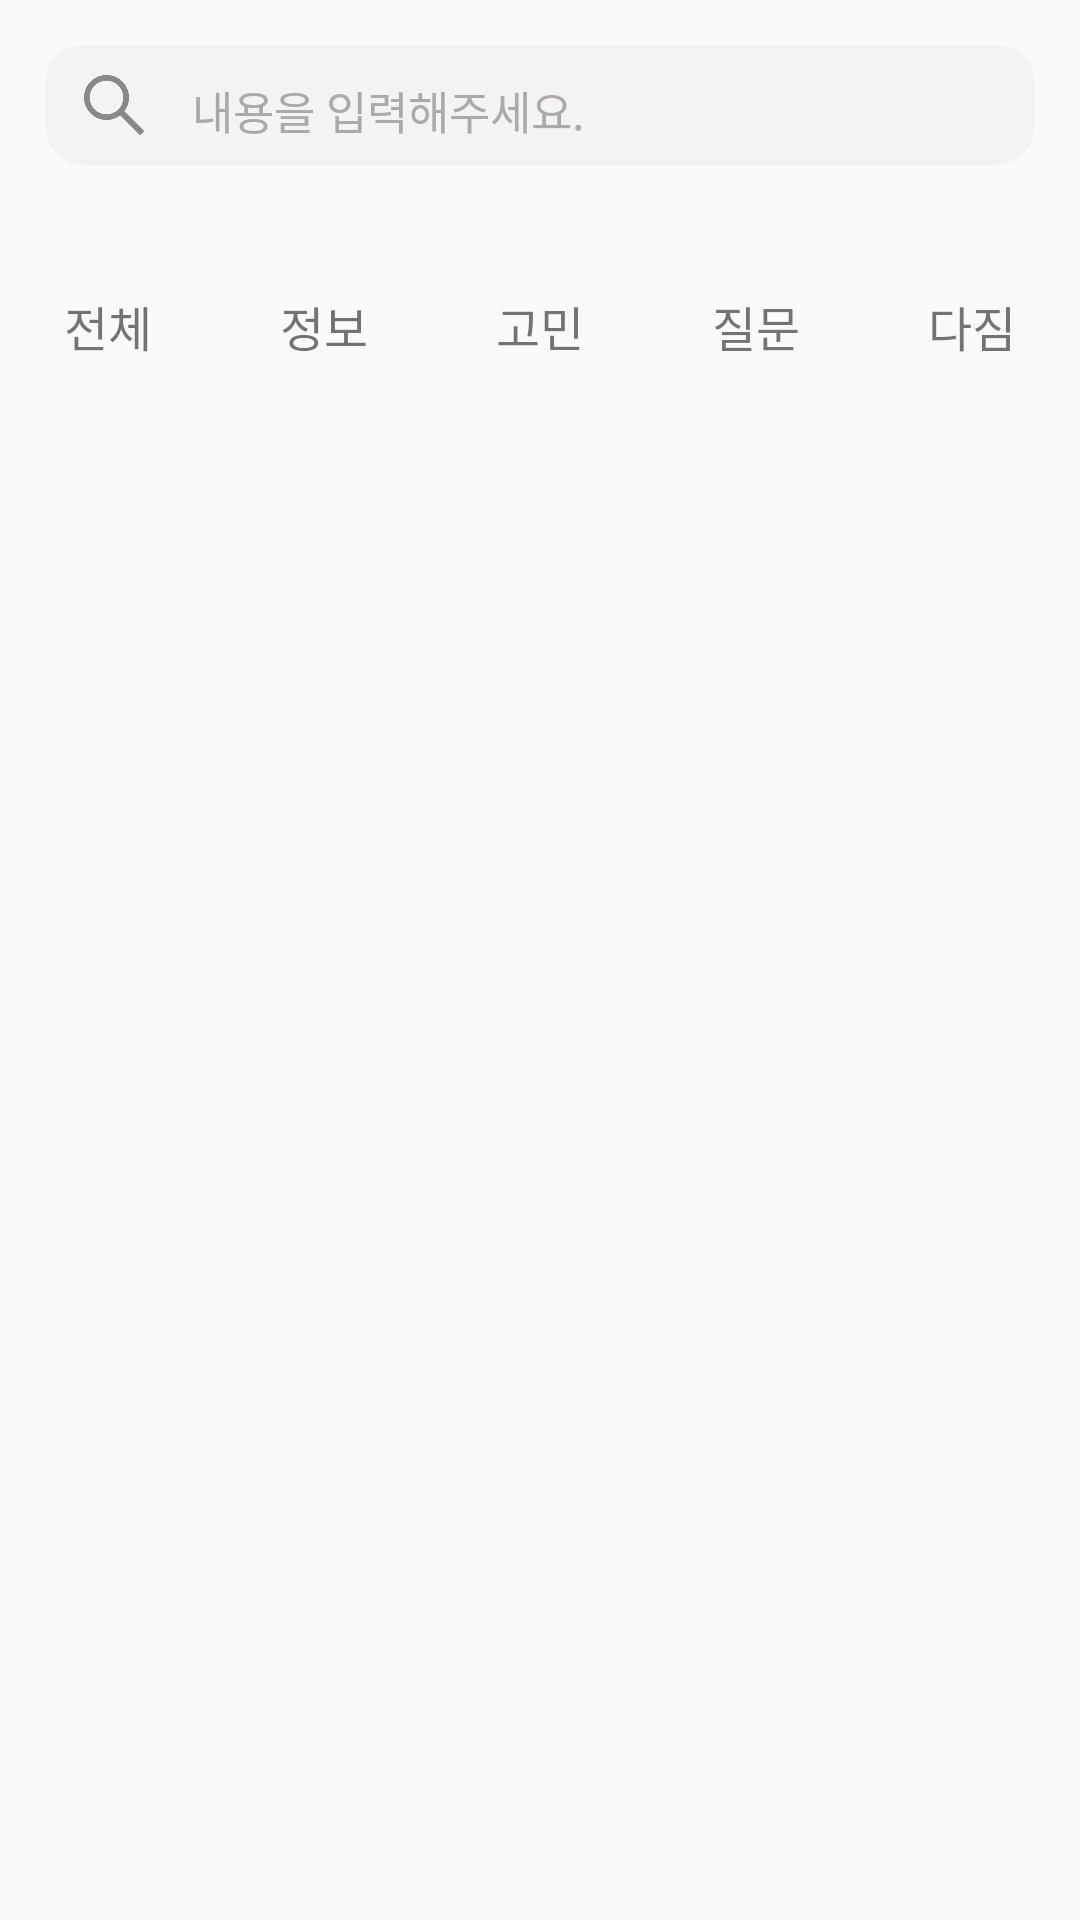

The Android layout XML behind this screen, and the referenced resources:
<!-- AndroidManifest.xml: application theme Theme.AppCompat.Light.NoActionBar -->
<!-- res/layout/fragment_community.xml -->
<?xml version="1.0" encoding="utf-8"?>
<layout xmlns:android="http://schemas.android.com/apk/res/android"
    xmlns:app="http://schemas.android.com/apk/res-auto">

    <data>

        <variable
            name="fragment"
            type="com.example.smonkey_android.feature.community.CommunityFragment" />
    </data>

    <androidx.constraintlayout.widget.ConstraintLayout
        android:layout_width="match_parent"
        android:layout_height="match_parent">

        <androidx.constraintlayout.widget.ConstraintLayout
            android:id="@+id/searchConstraint"
            android:layout_width="0dp"
            android:layout_height="40dp"
            android:layout_margin="15dp"
            android:layout_marginTop="172dp"
            android:background="@drawable/searchdesign"
            app:layout_constraintHorizontal_bias="0.448"
            app:layout_constraintLeft_toLeftOf="parent"
            app:layout_constraintRight_toRightOf="parent"
            app:layout_constraintTop_toTopOf="parent">

            <ImageView
                android:id="@+id/ic_search"
                android:layout_width="20dp"
                android:layout_height="20dp"
                android:layout_marginLeft="13dp"
                android:src="@drawable/searchicon"
                app:layout_constraintBottom_toBottomOf="parent"
                app:layout_constraintLeft_toLeftOf="parent"
                app:layout_constraintTop_toTopOf="parent" />

            <EditText
                android:layout_width="0dp"
                android:layout_height="wrap_content"
                android:layout_marginHorizontal="12dp"
                android:backgroundTint="#F3F3F3"
                android:hint="내용을 입력해주세요."
                android:textColorHint="#AEA9A9"
                android:textSize="15dp"
                android:gravity="center_vertical"
                app:layout_constraintBottom_toBottomOf="parent"
                app:layout_constraintLeft_toRightOf="@id/ic_search"
                app:layout_constraintRight_toRightOf="parent"
                app:layout_constraintTop_toTopOf="parent" />
        </androidx.constraintlayout.widget.ConstraintLayout>

        <LinearLayout
            android:id="@+id/category"
            android:layout_width="match_parent"
            android:layout_height="30dp"
            android:layout_marginTop="42dp"
            android:orientation="horizontal"
            android:weightSum="5"
            app:layout_constraintLeft_toLeftOf="parent"
            app:layout_constraintRight_toRightOf="parent"
            app:layout_constraintTop_toBottomOf="@id/searchConstraint">

            <LinearLayout
                android:id="@+id/bt_all"
                android:layout_width="0dp"
                android:layout_height="match_parent"
                android:layout_weight="1"
                android:orientation="vertical">

                <TextView
                    android:layout_width="wrap_content"
                    android:layout_height="wrap_content"
                    android:layout_gravity="center"
                    android:fontFamily="@font/noto_sans_kr_medium"
                    android:text="전체"
                    android:textSize="16dp" />

                <View
                    android:id="@+id/allview"
                    android:layout_width="match_parent"
                    android:layout_height="2dp"
                    android:layout_marginTop="10dp"
                    android:background="#935735" />
            </LinearLayout>

            <LinearLayout
                android:id="@+id/bt_information"
                android:layout_width="0dp"
                android:layout_height="match_parent"
                android:layout_weight="1"
                android:orientation="vertical">

                <TextView
                    android:layout_width="wrap_content"
                    android:layout_height="wrap_content"
                    android:layout_gravity="center"
                    android:fontFamily="@font/noto_sans_kr_medium"
                    android:text="정보"
                    android:textSize="16dp" />

                <View
                    android:id="@+id/informationview"
                    android:layout_width="match_parent"
                    android:layout_height="2dp"
                    android:layout_marginTop="10dp"
                    android:background="#935735"
                    android:visibility="invisible" />
            </LinearLayout>

            <LinearLayout
                android:id="@+id/bt_think"
                android:layout_width="0dp"
                android:layout_height="match_parent"
                android:layout_weight="1"
                android:orientation="vertical">

                <TextView
                    android:layout_width="wrap_content"
                    android:layout_height="wrap_content"
                    android:layout_gravity="center"
                    android:fontFamily="@font/noto_sans_kr_medium"
                    android:text="고민"
                    android:textSize="16dp" />

                <View
                    android:id="@+id/thinkview"
                    android:layout_width="match_parent"
                    android:layout_height="2dp"
                    android:layout_marginTop="10dp"
                    android:background="#935735"
                    android:visibility="invisible" />
            </LinearLayout>

            <LinearLayout
                android:id="@+id/bt_question"
                android:layout_width="0dp"
                android:layout_height="match_parent"
                android:layout_weight="1"
                android:orientation="vertical">

                <TextView
                    android:layout_width="wrap_content"
                    android:layout_height="wrap_content"
                    android:layout_gravity="center"
                    android:fontFamily="@font/noto_sans_kr_medium"
                    android:text="질문"
                    android:textSize="16dp" />

                <View
                    android:id="@+id/questionview"
                    android:layout_width="match_parent"
                    android:layout_height="2dp"
                    android:layout_marginTop="10dp"
                    android:background="#935735"
                    android:visibility="invisible" />
            </LinearLayout>

            <LinearLayout
                android:id="@+id/bt_mind"
                android:layout_width="0dp"
                android:layout_height="match_parent"
                android:layout_weight="1"
                android:orientation="vertical">

                <TextView
                    android:layout_width="wrap_content"
                    android:layout_height="wrap_content"
                    android:layout_gravity="center"
                    android:fontFamily="@font/noto_sans_kr_medium"
                    android:text="다짐"
                    android:textSize="16dp" />

                <View
                    android:id="@+id/mindview"
                    android:layout_width="match_parent"
                    android:layout_height="2dp"
                    android:layout_marginTop="10dp"
                    android:background="#935735"
                    android:visibility="invisible" />
            </LinearLayout>
        </LinearLayout>

        <androidx.recyclerview.widget.RecyclerView
            android:id="@+id/rv"
            android:layout_width="match_parent"
            android:layout_height="0dp"
            app:layout_constraintBottom_toBottomOf="parent"
            app:layout_constraintTop_toBottomOf="@id/category"/>
    </androidx.constraintlayout.widget.ConstraintLayout>
</layout>
<!-- resources referenced by this layout -->
<resources>
  <!-- drawable searchdesign (drawable) -->
  <?xml version="1.0" encoding="utf-8"?>
  <shape xmlns:android="http://schemas.android.com/apk/res/android"
      android:shape="rectangle" >
      <solid android:color="#F3F3F3"/>
  
      <corners
          android:topRightRadius="12.5dp"
          android:topLeftRadius="12.5dp"
          android:bottomLeftRadius="12.5dp"
          android:bottomRightRadius="12.5dp"/>
  </shape>
  <!-- drawable searchicon: png bitmap (drawable-v24, 4668 bytes) -->
</resources>
